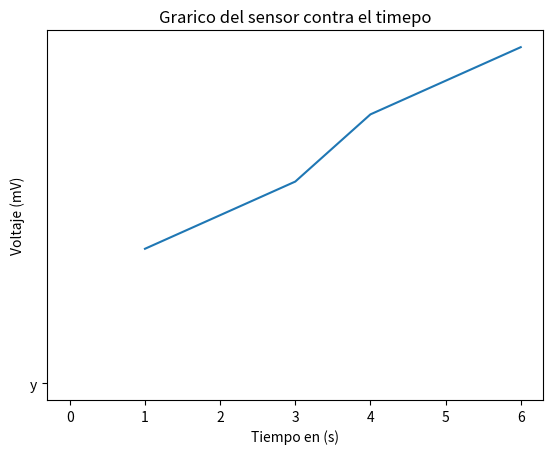

Recreate this plot in Python.
import matplotlib.pyplot as plt
tiempo = [1,2,3,4,5,6]
sensor = [4,5,6,8,9,10]
plt.plot (tiempo,sensor,'-' ,'y')


plt.title ('Grarico del sensor contra el timepo')
plt.xlabel ('Tiempo en (s)')
plt.ylabel ('Voltaje (mV)')
plt.savefig('sensor')
plt.show ()

#################

